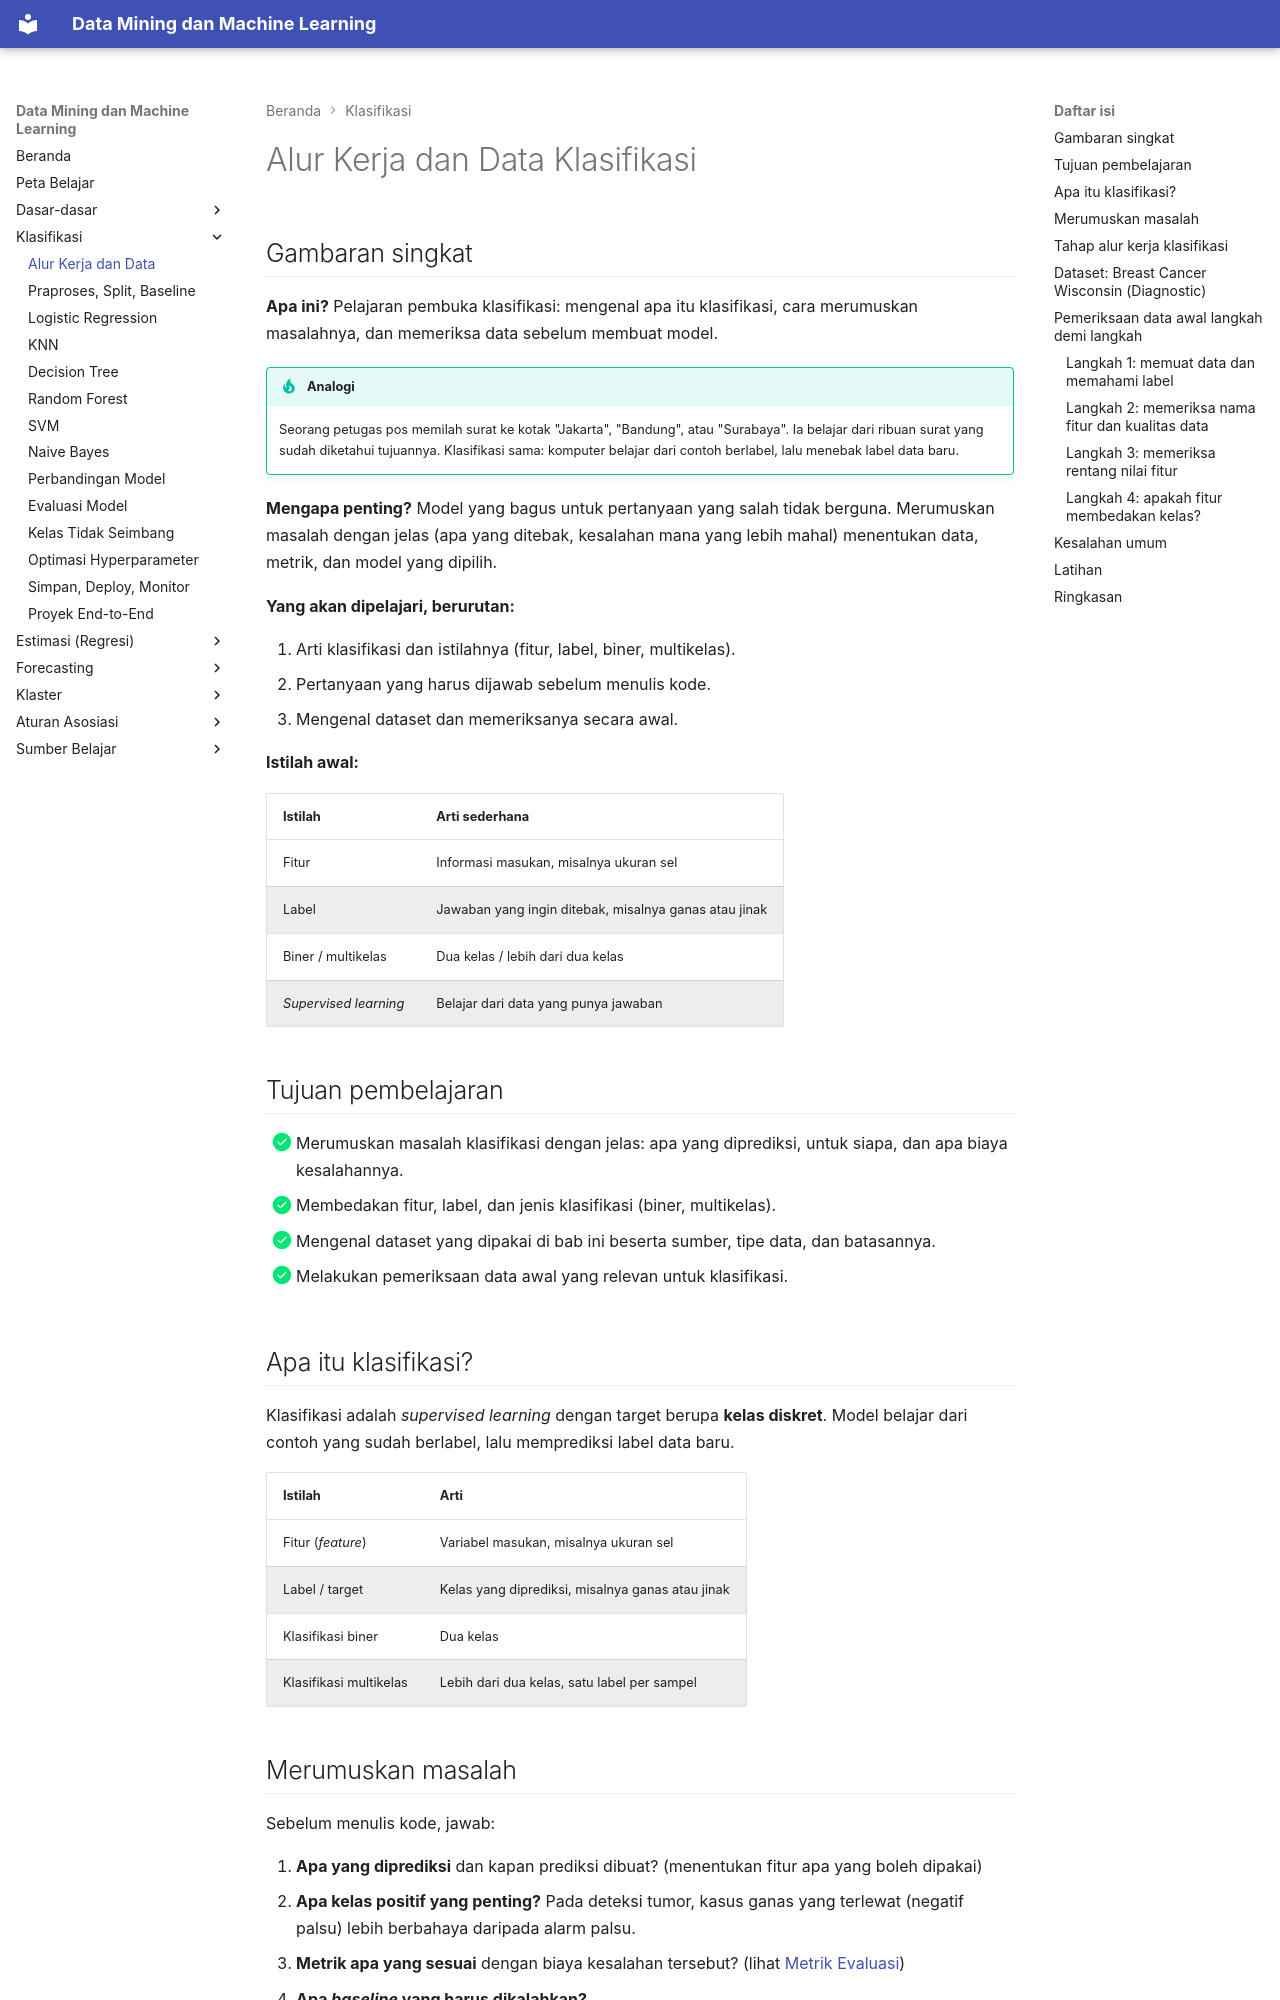

repository: TopekoX/MachineLearning-DataMining · page: classification/workflow-and-data/index.html · generator: mkdocs

# Alur Kerja dan Data Klasifikasi

## Gambaran singkat

**Apa ini?** Pelajaran pembuka klasifikasi: mengenal apa itu klasifikasi, cara merumuskan masalahnya, dan memeriksa data sebelum membuat model.

!!! tip "Analogi"
    Seorang petugas pos memilah surat ke kotak "Jakarta", "Bandung", atau "Surabaya". Ia belajar dari ribuan surat yang sudah diketahui tujuannya. Klasifikasi sama: komputer belajar dari contoh berlabel, lalu menebak label data baru.

**Mengapa penting?** Model yang bagus untuk pertanyaan yang salah tidak berguna. Merumuskan masalah dengan jelas (apa yang ditebak, kesalahan mana yang lebih mahal) menentukan data, metrik, dan model yang dipilih.

**Yang akan dipelajari, berurutan:**

1. Arti klasifikasi dan istilahnya (fitur, label, biner, multikelas).
2. Pertanyaan yang harus dijawab sebelum menulis kode.
3. Mengenal dataset dan memeriksanya secara awal.

**Istilah awal:**

| Istilah | Arti sederhana |
|---|---|
| Fitur | Informasi masukan, misalnya ukuran sel |
| Label | Jawaban yang ingin ditebak, misalnya ganas atau jinak |
| Biner / multikelas | Dua kelas / lebih dari dua kelas |
| *Supervised learning* | Belajar dari data yang punya jawaban |

## Tujuan pembelajaran

- [x] Merumuskan masalah klasifikasi dengan jelas: apa yang diprediksi, untuk siapa, dan apa biaya kesalahannya.
- [x] Membedakan fitur, label, dan jenis klasifikasi (biner, multikelas).
- [x] Mengenal dataset yang dipakai di bab ini beserta sumber, tipe data, dan batasannya.
- [x] Melakukan pemeriksaan data awal yang relevan untuk klasifikasi.

## Apa itu klasifikasi?

Klasifikasi adalah *supervised learning* dengan target berupa **kelas diskret**. Model belajar dari contoh yang sudah berlabel, lalu memprediksi label data baru.

| Istilah | Arti |
|---|---|
| Fitur (*feature*) | Variabel masukan, misalnya ukuran sel |
| Label / target | Kelas yang diprediksi, misalnya ganas atau jinak |
| Klasifikasi biner | Dua kelas |
| Klasifikasi multikelas | Lebih dari dua kelas, satu label per sampel |

## Merumuskan masalah

Sebelum menulis kode, jawab:

1. **Apa yang diprediksi** dan kapan prediksi dibuat? (menentukan fitur apa yang boleh dipakai)
2. **Apa kelas positif yang penting?** Pada deteksi tumor, kasus ganas yang terlewat (negatif palsu) lebih berbahaya daripada alarm palsu.
3. **Metrik apa yang sesuai** dengan biaya kesalahan tersebut? (lihat [Metrik Evaluasi](../fundamentals/evaluation-metrics.md))
4. **Apa *baseline* yang harus dikalahkan?**
